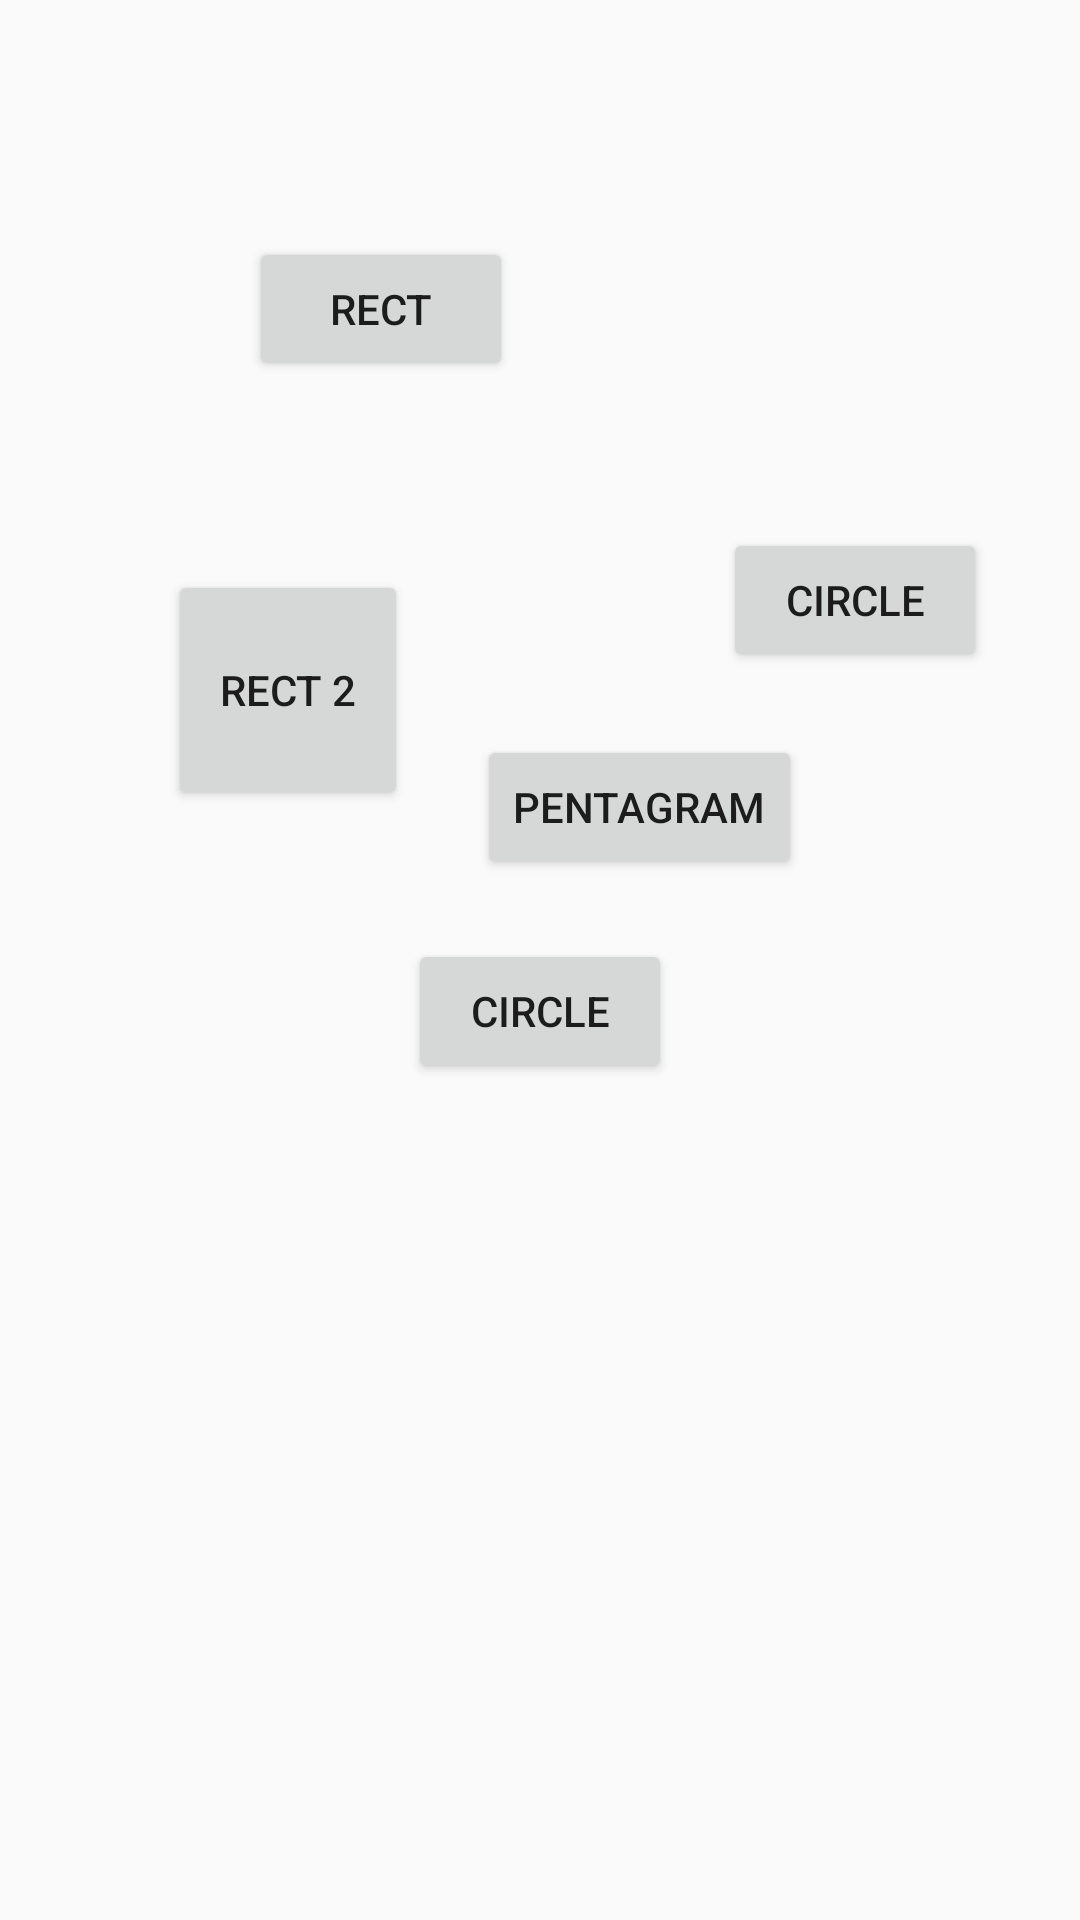

Produce the Android XML layout that renders to this screen, including the resource entries it uses.
<!-- AndroidManifest.xml: application theme AppTheme -->
<!-- res/layout/activity_main.xml -->
<?xml version="1.0" encoding="utf-8"?>
<RelativeLayout
    xmlns:android="http://schemas.android.com/apk/res/android"
    xmlns:tools="http://schemas.android.com/tools"
    android:id="@+id/activity_main"
    android:layout_width="match_parent"
    android:layout_height="match_parent"
    android:paddingBottom="@dimen/activity_vertical_margin"
    android:paddingLeft="@dimen/activity_horizontal_margin"
    android:paddingRight="@dimen/activity_horizontal_margin"
    android:paddingTop="@dimen/activity_vertical_margin"
    tools:context="com.example.wuht.activityanimotiaon.MainActivity">

    <Button
        android:id="@+id/btn1"
        android:layout_width="wrap_content"
        android:layout_height="wrap_content"
        android:layout_alignEnd="@+id/btn2"
        android:layout_alignParentTop="true"
        android:layout_alignRight="@+id/btn2"
        android:layout_marginEnd="53dp"
        android:layout_marginRight="53dp"
        android:layout_marginTop="79dp"
        android:text="RECT"/>

    <Button
        android:text="RECT 2"
        android:layout_width="80dp"
        android:layout_height="80dp"
        android:layout_below="@+id/btn1"
        android:layout_toLeftOf="@+id/btn2"
        android:layout_toStartOf="@+id/btn2"
        android:layout_marginTop="63dp"
        android:id="@+id/button7"/>

    <Button
        android:text="circle"
        android:layout_width="wrap_content"
        android:layout_height="wrap_content"
        android:layout_alignBottom="@+id/button7"
        android:layout_toRightOf="@+id/btn1"
        android:layout_toEndOf="@+id/btn1"
        android:layout_marginLeft="17dp"
        android:layout_marginStart="17dp"
        android:layout_marginBottom="46dp"
        android:id="@+id/button8"/>

    <Button
        android:id="@+id/btn2"
        android:layout_width="wrap_content"
        android:layout_height="wrap_content"
        android:text="circle"
        android:layout_below="@+id/button7"
        android:layout_centerHorizontal="true"
        android:layout_marginTop="43dp"/>

    <Button
        android:id="@+id/btn3"
        android:layout_width="wrap_content"
        android:layout_height="wrap_content"
        android:text="PENTAGRAM"
        android:layout_alignTop="@+id/button7"
        android:layout_toRightOf="@+id/button7"
        android:layout_toEndOf="@+id/button7"
        android:layout_marginLeft="23dp"
        android:layout_marginStart="23dp"
        android:layout_marginTop="55dp"/>


</RelativeLayout>
<!-- resources referenced by this layout -->
<resources>
  <style name="AppTheme" parent="Theme.AppCompat.Light.DarkActionBar">
          
          <item name="colorPrimary">@color/colorPrimary</item>
          <item name="colorPrimaryDark">@color/colorPrimaryDark</item>
          <item name="colorAccent">@color/colorAccent</item>
  
          <item name="android:windowAnimationStyle">@style/noAnimation</item>
      </style>
  <color name="colorPrimary">#3F51B5</color>
  <color name="colorPrimaryDark">#303F9F</color>
  <color name="colorAccent">#FF4081</color>
  <style name="noAnimation">
          <item name="android:activityOpenEnterAnimation">@null</item>
          <item name="android:activityOpenExitAnimation">@null</item>
          <item name="android:activityCloseEnterAnimation">@null</item>
          <item name="android:activityCloseExitAnimation">@null</item>
          <item name="android:taskOpenEnterAnimation">@null</item>
          <item name="android:taskOpenExitAnimation">@null</item>
          <item name="android:taskCloseEnterAnimation">@null</item>
          <item name="android:taskCloseExitAnimation">@null</item>
          <item name="android:taskToFrontEnterAnimation">@null</item>
          <item name="android:taskToFrontExitAnimation">@null</item>
          <item name="android:taskToBackEnterAnimation">@null</item>
          <item name="android:taskToBackExitAnimation">@null</item>
  
      </style>
</resources>
